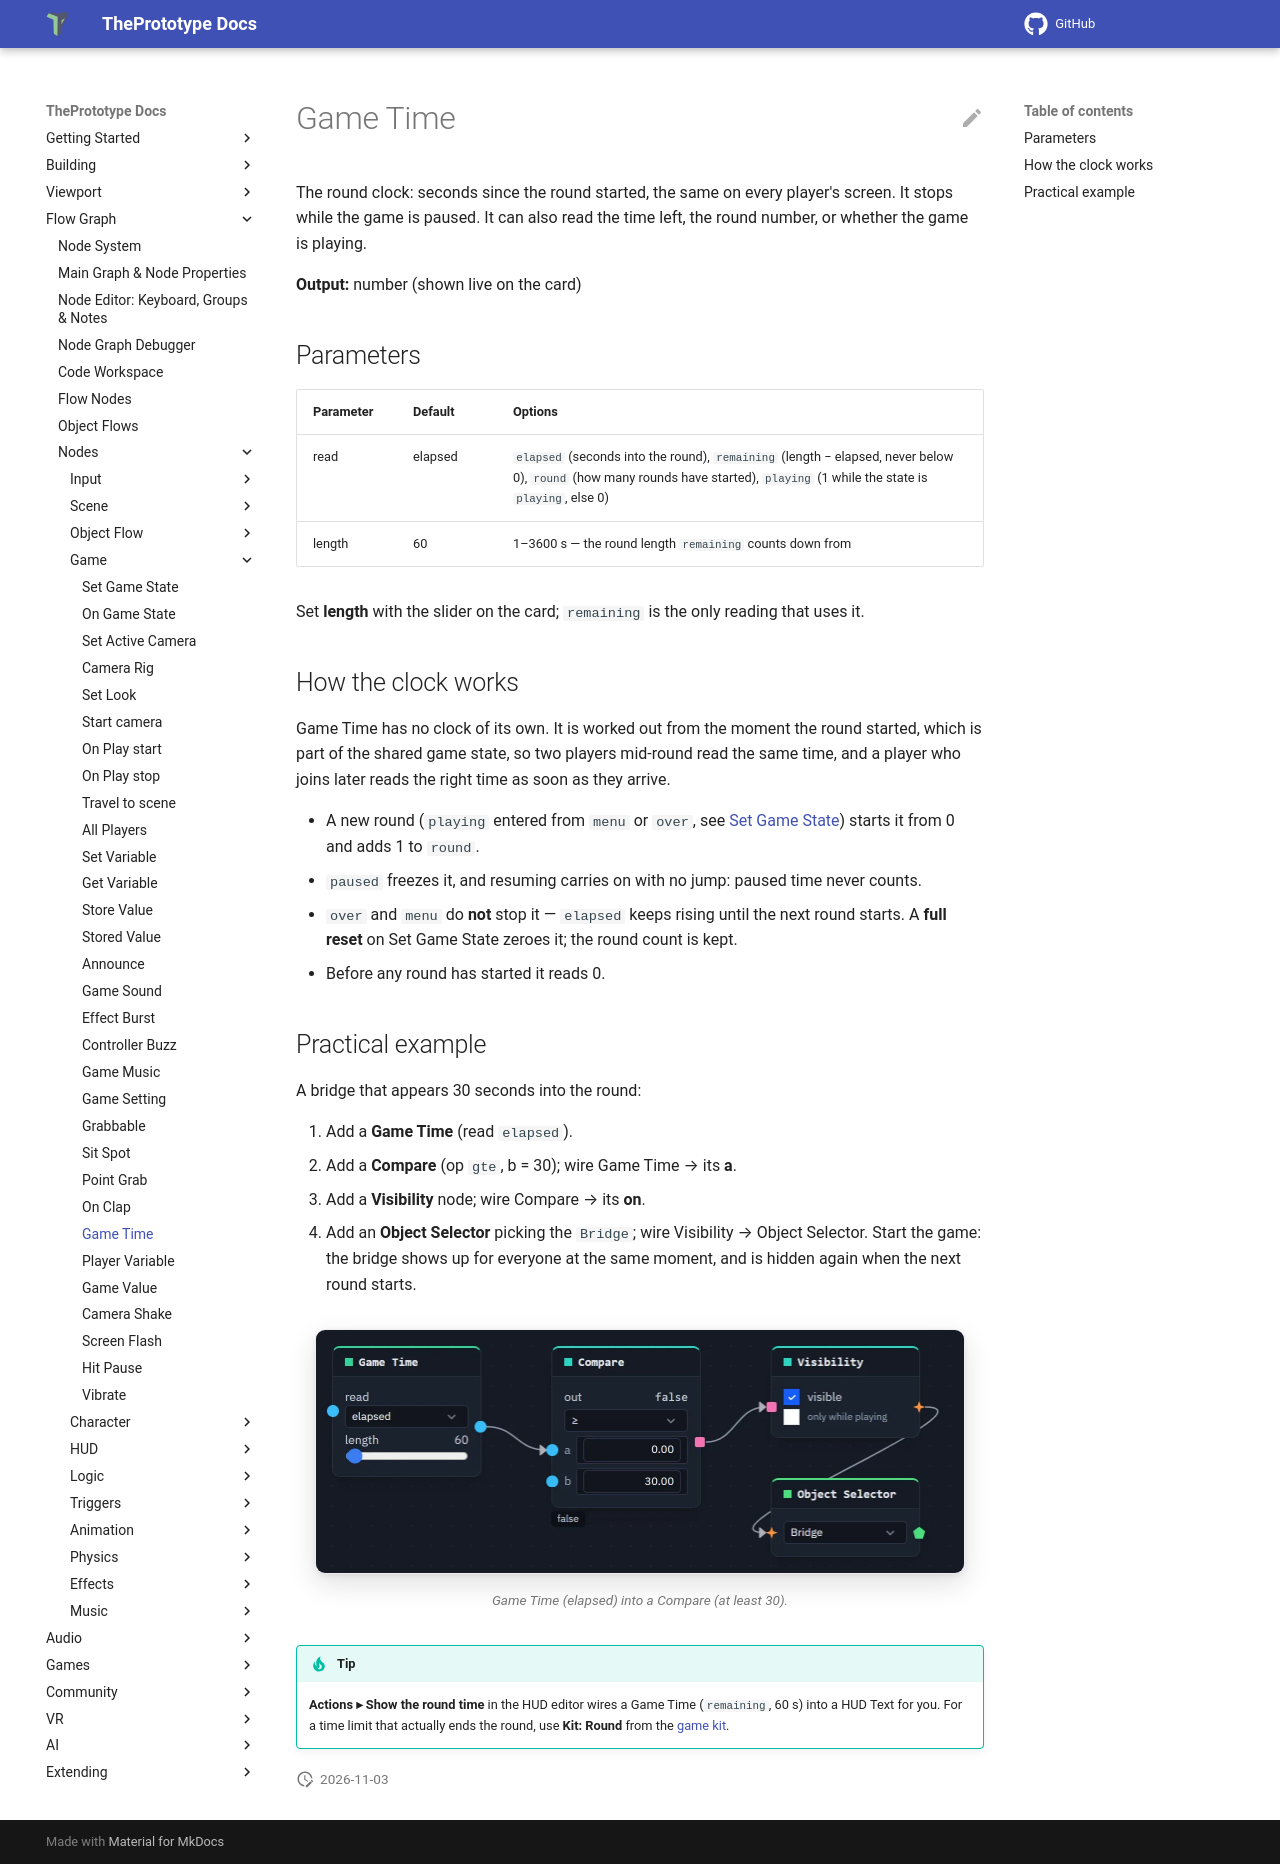

repository: theprototype-app/docs · page: nodes/gametime/index.html · generator: mkdocs

# Game Time

The round clock: seconds since the round started, the same on every player's screen. It stops
while the game is paused. It can also read the time left, the round number, or whether the game
is playing.

**Output:** number (shown live on the card)

## Parameters

| Parameter | Default | Options |
|---|---|---|
| read | elapsed | `elapsed` (seconds into the round), `remaining` (length − elapsed, never below 0), `round` (how many rounds have started), `playing` (1 while the state is `playing`, else 0) |
| length | 60 | 1–3600 s — the round length `remaining` counts down from |

Set **length** with the slider on the card; `remaining` is the only reading that uses it.

## How the clock works

Game Time has no clock of its own. It is worked out from the moment the round started, which is
part of the shared game state, so two players mid-round read the same time, and a player who
joins later reads the right time as soon as they arrive.

- A new round (`playing` entered from `menu` or `over`, see [Set Game State](setgamestate.md))
  starts it from 0 and adds 1 to `round`.
- `paused` freezes it, and resuming carries on with no jump: paused time never counts.
- `over` and `menu` do **not** stop it — `elapsed` keeps rising until the next round starts.
  A **full reset** on Set Game State zeroes it; the round count is kept.
- Before any round has started it reads 0.

## Practical example

A bridge that appears 30 seconds into the round:

1. Add a **Game Time** (read `elapsed`).
2. Add a **Compare** (op `gte`, b = 30); wire Game Time → its **a**.
3. Add a **Visibility** node; wire Compare → its **on**.
4. Add an **Object Selector** picking the `Bridge`; wire Visibility → Object Selector. Start the
   game: the bridge shows up for everyone at the same moment, and is hidden again when the next
   round starts.

![Game Time (elapsed) into a Compare (gte 30), driving a Visibility node on the Bridge's Object Selector](../img/nodes-gametime/gametime.webp){ .shot width="650" height="243" loading=lazy }
/// caption
Game Time (elapsed) into a Compare (at least 30).
///

!!! tip
    **Actions ▸ Show the round time** in the HUD editor wires a Game Time (`remaining`, 60 s)
    into a HUD Text for you. For a time limit that actually ends the round, use **Kit: Round**
    from the [game kit](../game-kit.md).
